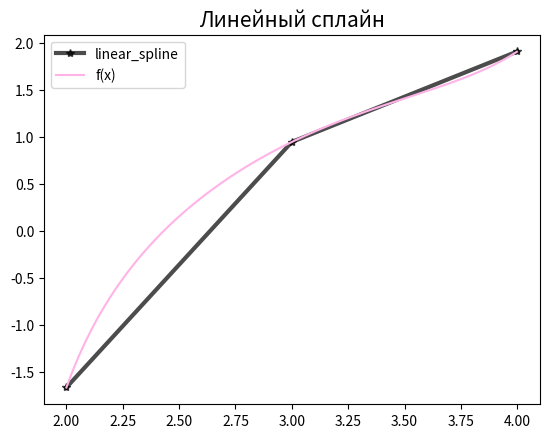
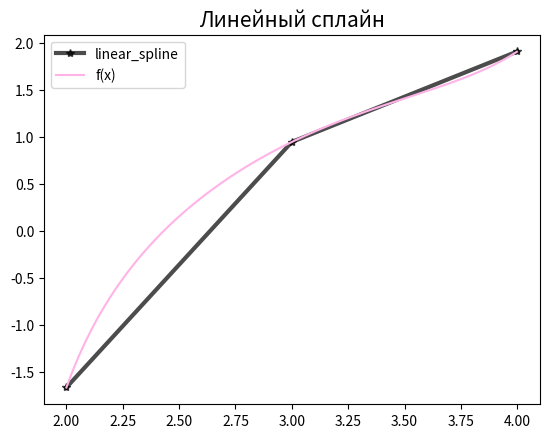

The matplotlib source for these figures, in order:
import numpy as np
import random
import matplotlib.pyplot as plt
#метод ньтона для квадратного корня
def sqrt(x):
    if x == 0:
        return 0
    eps = 0.00000001
    a = x / 2
    while True:
        answ = 1 / 2 * (a + x / a)
        if abs(answ - a) < eps:
            return answ
        a = answ

class Matrix:
    def __init__(self, m):
        self.data = [[m[i][j] for j in range(len(m[0]))] for i in range(len(m))]
        self.rows = len(m)
        self.cols = len(m[0])

    def __str__(self):
        matrix_str = ""
        for row in self.data:
            for element in row:
                matrix_str += str(element) + " "
            matrix_str += "\n"
        return matrix_str

    def __getitem__(self, index):
        if index[1] is None:  # [int, None]
            return Matrix([self.data[index[0]]])
        elif index[0] is None:  # [None, int]
            return Matrix([[self.data[i][index[1]]] for i in range(self.rows)])

        return self.data[index[0]][index[1]]

    def __setitem__(self, index, value):
        if index[1] is None:  # [int, None]
            for j in range(self.cols):
                self.data[index[0]][j] = value[0, j]
        elif index[0] is None:  # [None, int]
            for i in range(self.rows):
                self.data[i][index[1]] = value[i]
        else:
            self.data[index[0]][index[1]] = value

    def shape(self):
        s = []
        s.append(self.rows)
        s.append(self.cols)

        return s

    def transpose(self):
        transposed_matrix = []
        for i in range(self.cols):
            row = []
            for j in range(self.rows):
                row.append(self.data[j][i])
            transposed_matrix.append(row)
        return Matrix(transposed_matrix)

    def __add__(self, other):
        result = []
        for i in range(self.rows):
            row = []
            for j in range(self.cols):
                el = self.data[i][j] + other.data[i][j]
                row.append(el)
            result.append(row)
        return Matrix(result)

    def __sub__(self, other):
        return self + -1 * other

    def __mul__(self, other):
        result = []
        if isinstance(other, Matrix):
            for i in range(self.rows):
                row = []
                for j in range(other.cols):
                    el = 0
                    for k in range(self.cols):
                        el += self.data[i][k] * other.data[k][j]
                    row.append(el)
                result.append(row)
            return Matrix(result)

        for i in range(self.rows):
            row = []
            for j in range(self.cols):
                el = self.data[i][j] * other
                row.append(el)
            result.append(row)
        return Matrix(result)

    def __rmul__(self, other):
        return self.__mul__(other)

    def norm(self, size_of_norm):
        norm = 0
        if size_of_norm == 1:
            for j in range(self.cols):
                summ = 0
                for i in range(self.rows):
                    summ += abs(self.data[i][j])
                norm = max(norm, summ)

        elif size_of_norm == "inf":
            for i in range(self.rows):
                summ = 0
                for j in range(self.cols):
                    summ += abs(self.data[i][j])
                norm = max(norm, summ)

        elif size_of_norm == 2:
            summ = 0
            for i in range(self.rows):
                for j in range(self.cols):
                    summ += abs(self.data[i][j]) ** 2
            norm = sqrt(summ)

        return norm

    def copy(self):
        result = []

        for i in range(self.rows):
            row = []
            for j in range(self.cols):
                el = self.data[i][j]
                row.append(el)
            result.append(row)
        return Matrix(result)

    @staticmethod
    def O(rows, cols):
        return Matrix([[0 for _ in range(cols)] for _ in range(rows)])
    @staticmethod
    def E(rows, cols):
        return Matrix([[1 if i == j else 0 for i in range(cols)] for j in range(rows)])
    
    def is_dd(self):
        for i in range(self.rows):
            row_sum = 0
            for j in range(self.cols):
                row_sum = row_sum + abs(self.data[i][j]) if i != j else row_sum

            if abs(self.data[i][i]) <= row_sum:
                return False
        
        return True
#свапаем строки
def swap1(M: Matrix, max_i, i):
    temp = [0 for i in range(M.cols)]  # хранит i-ую строку
    for k in range(M.cols):
        temp[k] = (M.data[i][k])

    for k in range(M.cols):
        M[i, k] = M[max_i, k]
        M[max_i, k] = temp[k]

def LU(A, b_):
    b = Matrix(b_)
    M = Matrix(A)
    n = M.rows
    P = Matrix.E(n,n)

    #выбираем ведущие элементы и строим матрицу перестановок
    for i in range(n):

        max_el = 0
        max_i = i

        for j in range(i, n):
            if abs((M.data[j][i])) > max_el:
                max_el = abs((M.data[j][i]))
                max_i = j  # строка с ведущим элементом в i-ом столбце
        #  меняем i-ую строку с j-ой строкой в матрице М
        swap1(M, max_i, i)
        swap1(P, max_i, i)

        #  Преобразование матрицы M
        for j in range(i + 1, n):
            M[j, i] = M[j, i] / M[i, i]
            for k in range(i + 1, n):
                M[j, k] = M[j, k] - M[j, i] * M[i, k]

    # M = L + U - E
    #выполняем LU разложение
    L = Matrix.E(n,n)
    for i in range(1, n):
        for j in range(i):
            L[i, j] = M[i, j]

    U = Matrix.O(n,n)
    for i in range(n):
        for j in range(i, n):
            U[i, j] = M[i, j]

    Pb = P * b  # после перестановки
    x = Matrix.O(n, 1)
    y = Matrix.O(n, 1)

    #Ly=Pb
    #Ux=y
    for k in range(n):
        y[k, 0] = Pb[k, 0]
        for i in range(k):
            y[k, 0] -= L[k, i] * y[i, 0]
    #идем снизу вверх
    for k in reversed(range(n)):
        x[k, 0] = y[k, 0] / U[k, k]
        for i in range(k + 1, n):
            x[k, 0] -= U[k, i] * x[i, 0] / U[k, k]

    return x

def f(x):
    return np.tan(x) - np.cos(x) + 0.1

def unifor_n(a, b):
    n=2
    x_values=[a + (b - a) / n * i for i in range(n + 1)]
    return x_values

def optim_n(a, b):
    n=10
    x_values=[(1 / 2) * ((b - a) * np.cos(np.pi * ((2 * i + 1) / (2 * n + 2))) + b + a) for i in range(n + 1)]
    return x_values

def coeffs_linear_spline(x_values, y_values):
    n = len(x_values)
    X = [[1,0],[0,1]]
    Y = [[1], [1]]
    coeffs = Matrix.O(2 * (n - 1), 1)

    for i in range(n-1):
        X[0][0], X[0][1], X[1][0]=x_values[i], 1, x_values[i+1]
        Y[0][0],Y[1][0]=y_values[i], y_values[i+1]

        coef = LU(X, Y) # коэффициенты а
        coeffs[2 * i, 0], coeffs[2 * i + 1, 0]=coef[0, 0], coef[1, 0]

    return coeffs

def linear_spline(x, x_values, coef):
    n = len(x_values)
     
    for i in range (n-1):
        #2i - коэффициент при x, 2i+1 - свободный коэффициент
        if (min(x_values[i], x_values[i+1]) <= x <= max(x_values[i], x_values[i+1])):
           
           return x * coef[2 * i, 0] + coef[2 * i + 1, 0]

def dlinear_spline_n(a, b, m):

    x_values = unifor_n(a, b)
    y_values = f(x_values)
    coeffs = coeffs_linear_spline(x_values, y_values)
    for i in range(m):
        trand = random.uniform(a, b)
        if i == 0:
            mx = abs(f(trand) - linear_spline(trand, x_values, coeffs))
        else:
            mx = max(mx, abs(f(trand) - linear_spline(trand, x_values, coeffs)))
    
    return mx

def dlinear_spline_optn(a, b, m):

    x_values = optim_n(a, b)
    y_values = f(x_values)
    coeffs = coeffs_linear_spline(x_values, y_values)
    for i in range(m):
        trand = random.uniform(a + 0.1, b - 0.1)
        if i == 0:
            mx = abs(f(trand) - linear_spline(trand, x_values, coeffs))
        else:
            mx = max(mx, abs(f(trand) - linear_spline(trand, x_values, coeffs)))
    
    return mx

def main():
    a, b = 2, 4
    print(dlinear_spline_n(a, b, 10000))
    print(dlinear_spline_optn(a, b, 10000))

    x_values = unifor_n(a, b)
    x_values_ = [a + (b - a) / 1000 * i for i in range(1000)]
    y_values = f(x_values)
    y_values_ = f(x_values_)
    n=len(x_values)

    coeffs = coeffs_linear_spline(x_values, y_values)
    y_linear_spline = [linear_spline(x_values[i], x_values, coeffs) for i in range(n)]

    fig, ax = plt.subplots()
    ax.plot(x_values, y_linear_spline, linestyle='-', marker='*', linewidth='3', color='black', alpha=0.7, label='linear_spline')
    ax.plot(x_values_, y_values_, color=(1,0.7,0.9), label='f(x)')
    ax.set_title('Линейный сплайн', fontsize=15)
    ax.legend()
    plt.show()

main()


main()